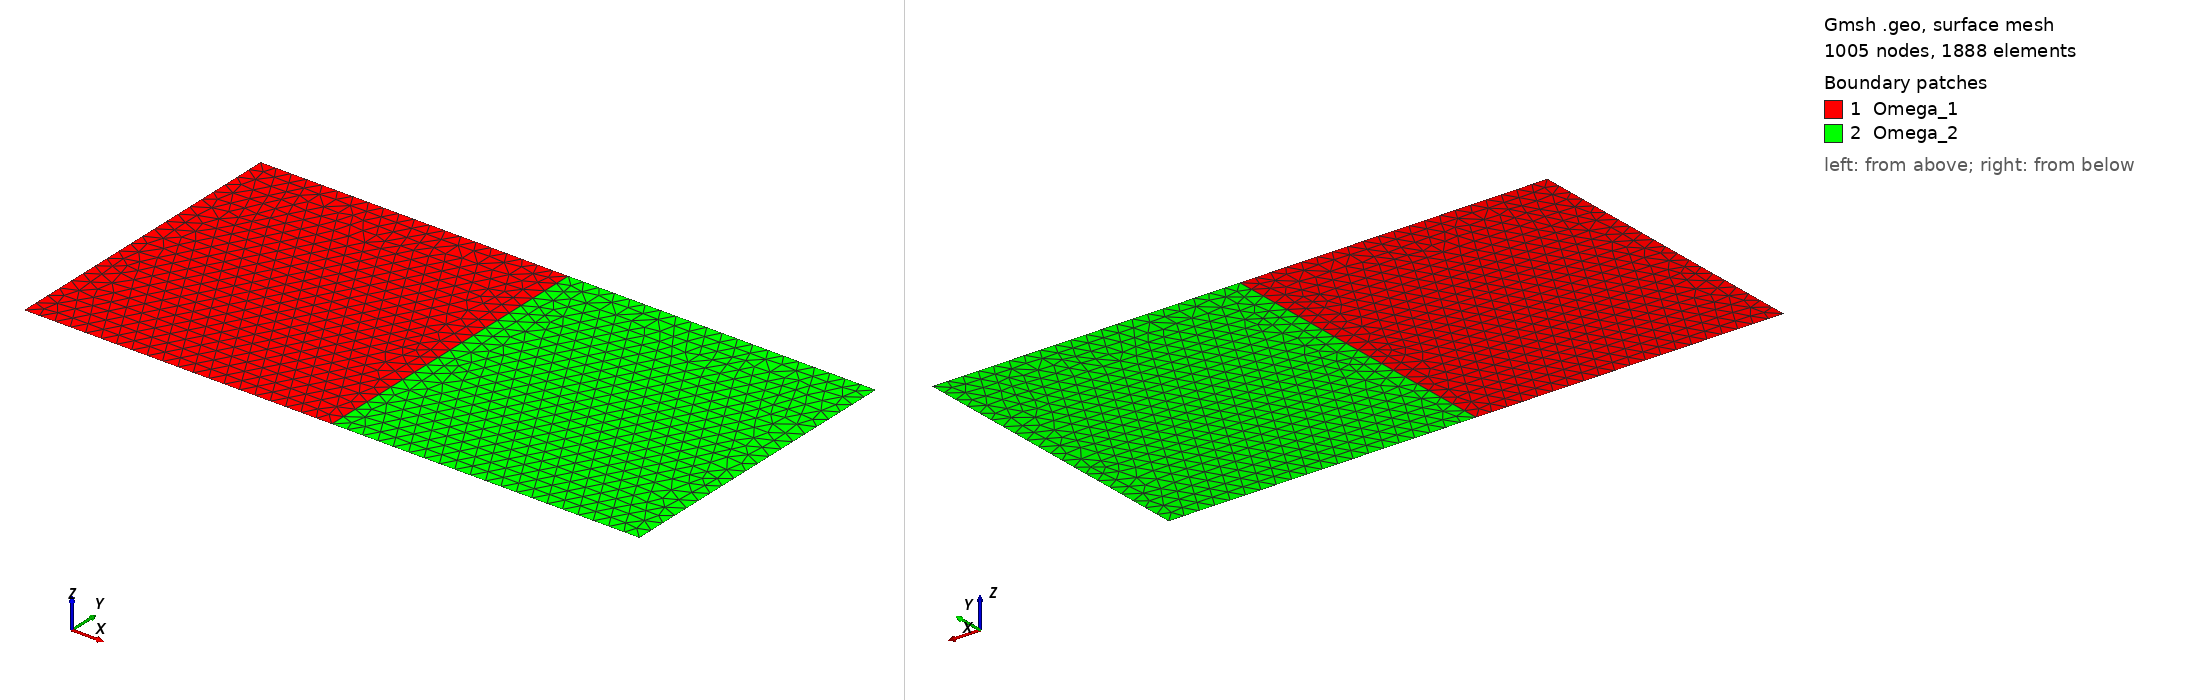

Gmsh geometry script, surface-meshed: 1005 nodes, 1888 surface elements. Boundary patches (legend numbers): 1 Omega_1, 2 Omega_2. Left view from above one corner, right view from below the opposite corner. Legend entries are the model's physical surfaces. The drawing asked Gmsh for element sizes between 1% and 20% of the model's largest extent; the script's own settings can give other sizes.

=== 2squares.geo (drawn) ===
h=0.1;

Point(1) = {-2,1,0,h};
Point(2) = {-2,-1,0,h};
Point(3) = {0,-1,0,h};
Point(4) = {0,1,0,h};
Point(5) = {2,1,0,h};
Point(6) = {2,-1,0,h};

Line(11) = {4,1};
Line(12) = {1,2};
Line(13) = {2,3};
Line(14) = {3,4};
Line(15) = {4,5};
Line(16) = {5,6};
Line(17) = {6,3};

Line Loop(21) = {11,12,13,14};
Line Loop(22) = {-15,-14,-17,-16};

Plane Surface(81) = {21};
Plane Surface(82) = {22};

Physical Line("Gamma_1",91) = {11,13};
Physical Line("Gamma_2",92) = {15,17};
Physical Line("Gamma_dir",93) = {12};
Physical Line("Gamma_int",94) = {14};
Physical Line("Gamma_neu",95) = {16};

Physical Surface("Omega_1",101) = {81};
Physical Surface("Omega_2",102) = {82};
